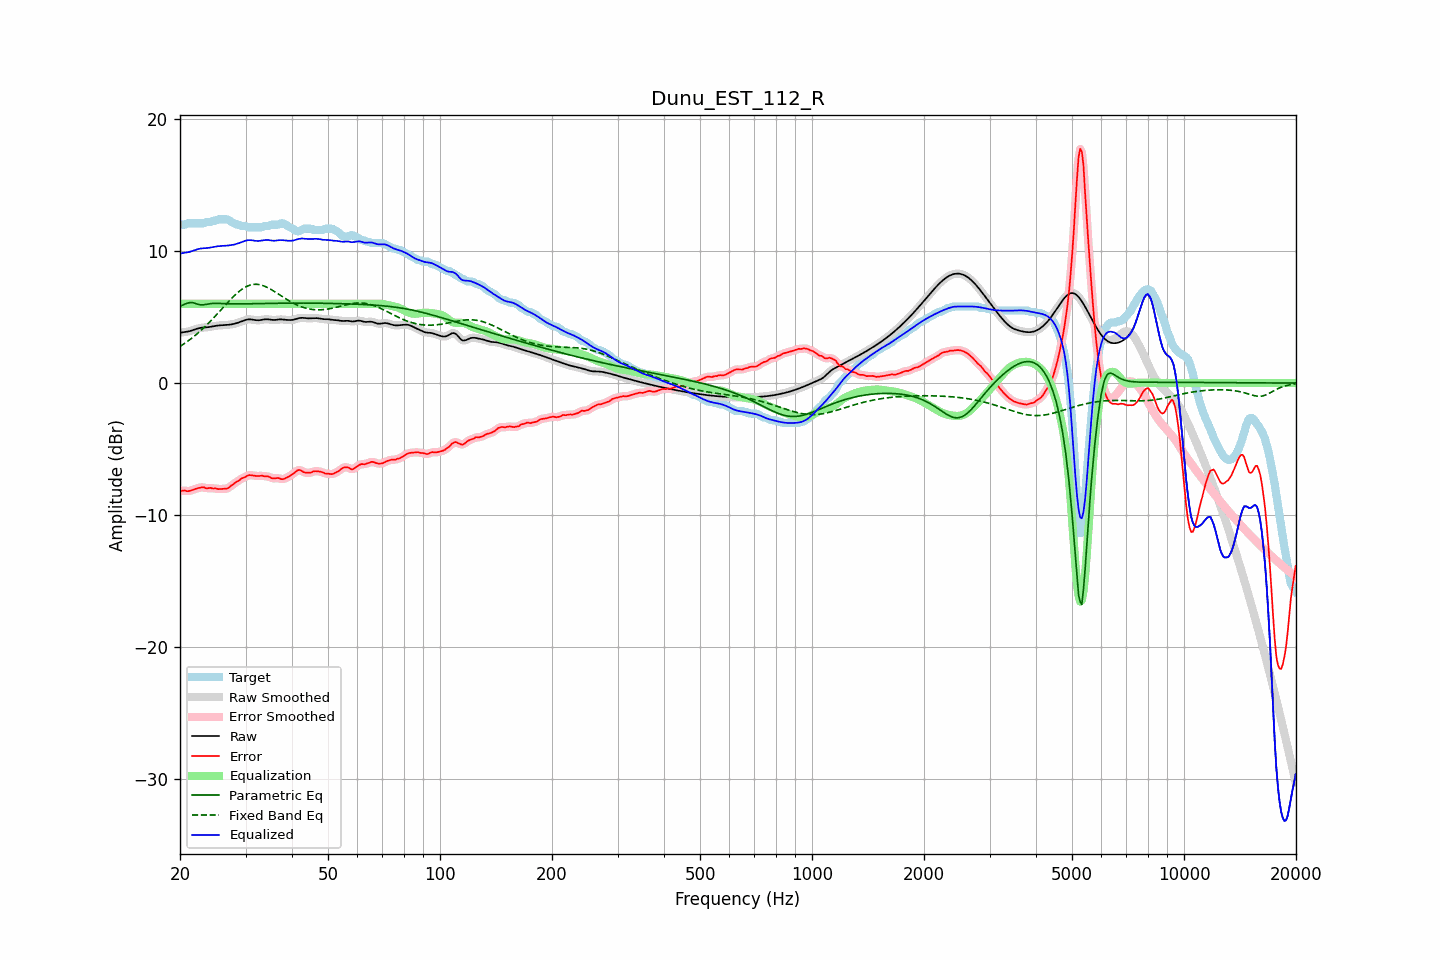

The file beside this chart, header and first rows:
frequency, raw, error, smoothed, error_smoothed, equalization, parametric_eq, fixed_band_eq, equalized_raw, equalized_smoothed, target
20.00, 3.80, -8.18, 3.81, -8.18, 6.00, 5.81, 2.77, 9.80, 9.81, 11.99
20.20, 3.83, -8.16, 3.82, -8.16, 6.00, 5.87, 2.85, 9.83, 9.82, 11.99
20.40, 3.84, -8.14, 3.84, -8.15, 6.00, 5.92, 2.93, 9.84, 9.84, 11.99
20.61, 3.86, -8.13, 3.86, -8.15, 6.00, 5.97, 3.01, 9.86, 9.86, 11.99
20.81, 3.88, -8.18, 3.88, -8.17, 6.00, 6.02, 3.09, 9.88, 9.88, 12.06
21.02, 3.90, -8.19, 3.90, -8.17, 6.00, 6.05, 3.18, 9.90, 9.90, 12.09
21.23, 3.93, -8.16, 3.93, -8.16, 6.00, 6.08, 3.27, 9.93, 9.93, 12.09
21.44, 3.96, -8.12, 3.96, -8.13, 6.00, 6.08, 3.37, 9.96, 9.96, 12.09
21.66, 4.01, -8.08, 4.00, -8.08, 6.00, 6.08, 3.46, 10.01, 10.00, 12.09
21.87, 4.05, -8.04, 4.05, -8.04, 6.00, 6.05, 3.56, 10.05, 10.05, 12.09
22.09, 4.09, -8.00, 4.09, -8.00, 6.00, 6.01, 3.66, 10.09, 10.09, 12.09
22.31, 4.13, -7.96, 4.13, -7.96, 6.00, 5.97, 3.76, 10.13, 10.13, 12.09
22.54, 4.16, -7.93, 4.16, -7.93, 6.00, 5.93, 3.87, 10.16, 10.16, 12.09
22.76, 4.18, -7.91, 4.18, -7.90, 6.00, 5.92, 3.98, 10.18, 10.18, 12.09
22.99, 4.20, -7.89, 4.19, -7.90, 6.00, 5.91, 4.09, 10.20, 10.19, 12.09
23.22, 4.20, -7.89, 4.20, -7.91, 6.00, 5.93, 4.21, 10.20, 10.20, 12.09
23.45, 4.21, -7.96, 4.21, -7.94, 6.00, 5.94, 4.32, 10.21, 10.21, 12.17
23.69, 4.22, -7.97, 4.22, -7.95, 6.00, 5.97, 4.44, 10.22, 10.22, 12.19
23.92, 4.24, -7.95, 4.24, -7.96, 6.00, 5.99, 4.56, 10.24, 10.24, 12.19
24.16, 4.26, -7.93, 4.26, -7.96, 6.00, 6.01, 4.69, 10.26, 10.26, 12.19
24.40, 4.28, -7.98, 4.28, -7.96, 6.00, 6.02, 4.81, 10.28, 10.28, 12.26
24.65, 4.30, -7.98, 4.30, -7.97, 6.00, 6.03, 4.94, 10.30, 10.30, 12.29
24.89, 4.33, -7.96, 4.33, -7.99, 6.00, 6.03, 5.07, 10.33, 10.33, 12.29
25.14, 4.34, -8.00, 4.34, -8.00, 6.00, 6.03, 5.20, 10.34, 10.34, 12.35
25.39, 4.36, -8.03, 4.36, -8.01, 6.00, 6.03, 5.34, 10.36, 10.36, 12.39
25.65, 4.37, -8.02, 4.37, -8.02, 6.00, 6.02, 5.47, 10.37, 10.37, 12.39
25.91, 4.38, -8.01, 4.38, -8.02, 6.00, 6.02, 5.60, 10.38, 10.38, 12.39
26.16, 4.38, -8.01, 4.38, -8.01, 6.00, 6.01, 5.74, 10.38, 10.38, 12.39
26.43, 4.39, -8.00, 4.39, -8.00, 6.00, 6.01, 5.87, 10.39, 10.39, 12.39
26.69, 4.40, -7.99, 4.40, -7.98, 6.00, 6.00, 6.00, 10.40, 10.40, 12.39
26.96, 4.41, -7.94, 4.41, -7.93, 6.00, 6.00, 6.14, 10.41, 10.41, 12.35
27.23, 4.42, -7.86, 4.42, -7.85, 6.00, 6.00, 6.26, 10.42, 10.42, 12.28
27.50, 4.44, -7.75, 4.44, -7.76, 6.00, 5.99, 6.39, 10.44, 10.44, 12.19
27.77, 4.46, -7.67, 4.46, -7.66, 6.00, 5.99, 6.51, 10.46, 10.46, 12.13
28.05, 4.49, -7.58, 4.49, -7.57, 6.00, 5.99, 6.63, 10.49, 10.49, 12.07
28.33, 4.53, -7.48, 4.53, -7.50, 6.00, 5.99, 6.75, 10.53, 10.53, 12.00
28.62, 4.56, -7.42, 4.56, -7.41, 6.00, 5.99, 6.86, 10.56, 10.56, 11.99
28.90, 4.61, -7.35, 4.61, -7.33, 6.00, 5.99, 6.95, 10.61, 10.61, 11.96
29.19, 4.65, -7.24, 4.65, -7.26, 6.00, 5.99, 7.05, 10.65, 10.65, 11.89
29.48, 4.70, -7.18, 4.70, -7.19, 6.00, 5.99, 7.13, 10.70, 10.70, 11.89
29.78, 4.74, -7.14, 4.74, -7.13, 6.00, 5.99, 7.21, 10.74, 10.74, 11.89
30.08, 4.78, -7.09, 4.78, -7.08, 6.00, 5.99, 7.28, 10.78, 10.78, 11.87
30.38, 4.81, -7.00, 4.81, -7.02, 6.00, 6.00, 7.34, 10.81, 10.81, 11.81
30.68, 4.82, -6.97, 4.82, -6.98, 6.00, 6.00, 7.39, 10.82, 10.82, 11.79
30.99, 4.81, -6.97, 4.81, -6.97, 6.00, 6.00, 7.43, 10.81, 10.81, 11.79
31.30, 4.80, -6.99, 4.80, -6.99, 6.00, 6.00, 7.45, 10.80, 10.80, 11.79
31.61, 4.78, -7.01, 4.78, -7.01, 6.00, 6.00, 7.47, 10.78, 10.78, 11.79
31.93, 4.76, -7.03, 4.76, -7.03, 6.00, 6.01, 7.47, 10.76, 10.76, 11.79
32.24, 4.75, -7.04, 4.75, -7.04, 6.00, 6.01, 7.47, 10.75, 10.75, 11.79
32.57, 4.75, -7.04, 4.75, -7.03, 6.00, 6.01, 7.45, 10.75, 10.75, 11.79
32.89, 4.76, -7.02, 4.77, -7.02, 6.00, 6.01, 7.43, 10.76, 10.77, 11.79
33.22, 4.79, -7.00, 4.79, -7.03, 6.00, 6.02, 7.40, 10.79, 10.79, 11.79
33.55, 4.81, -7.05, 4.81, -7.04, 6.00, 6.02, 7.36, 10.81, 10.81, 11.86
33.89, 4.83, -7.06, 4.82, -7.05, 6.00, 6.02, 7.31, 10.83, 10.82, 11.89
34.23, 4.83, -7.06, 4.83, -7.06, 6.00, 6.02, 7.25, 10.83, 10.83, 11.89
34.57, 4.82, -7.07, 4.82, -7.09, 6.00, 6.03, 7.19, 10.82, 10.82, 11.89
34.92, 4.80, -7.13, 4.80, -7.13, 6.00, 6.03, 7.13, 10.80, 10.80, 11.93
35.27, 4.78, -7.20, 4.79, -7.18, 6.00, 6.03, 7.06, 10.78, 10.79, 11.99
35.62, 4.77, -7.21, 4.78, -7.21, 6.00, 6.03, 6.98, 10.77, 10.78, 11.99
35.97, 4.77, -7.21, 4.78, -7.21, 6.00, 6.04, 6.91, 10.77, 10.78, 11.99
... 635 more rows
